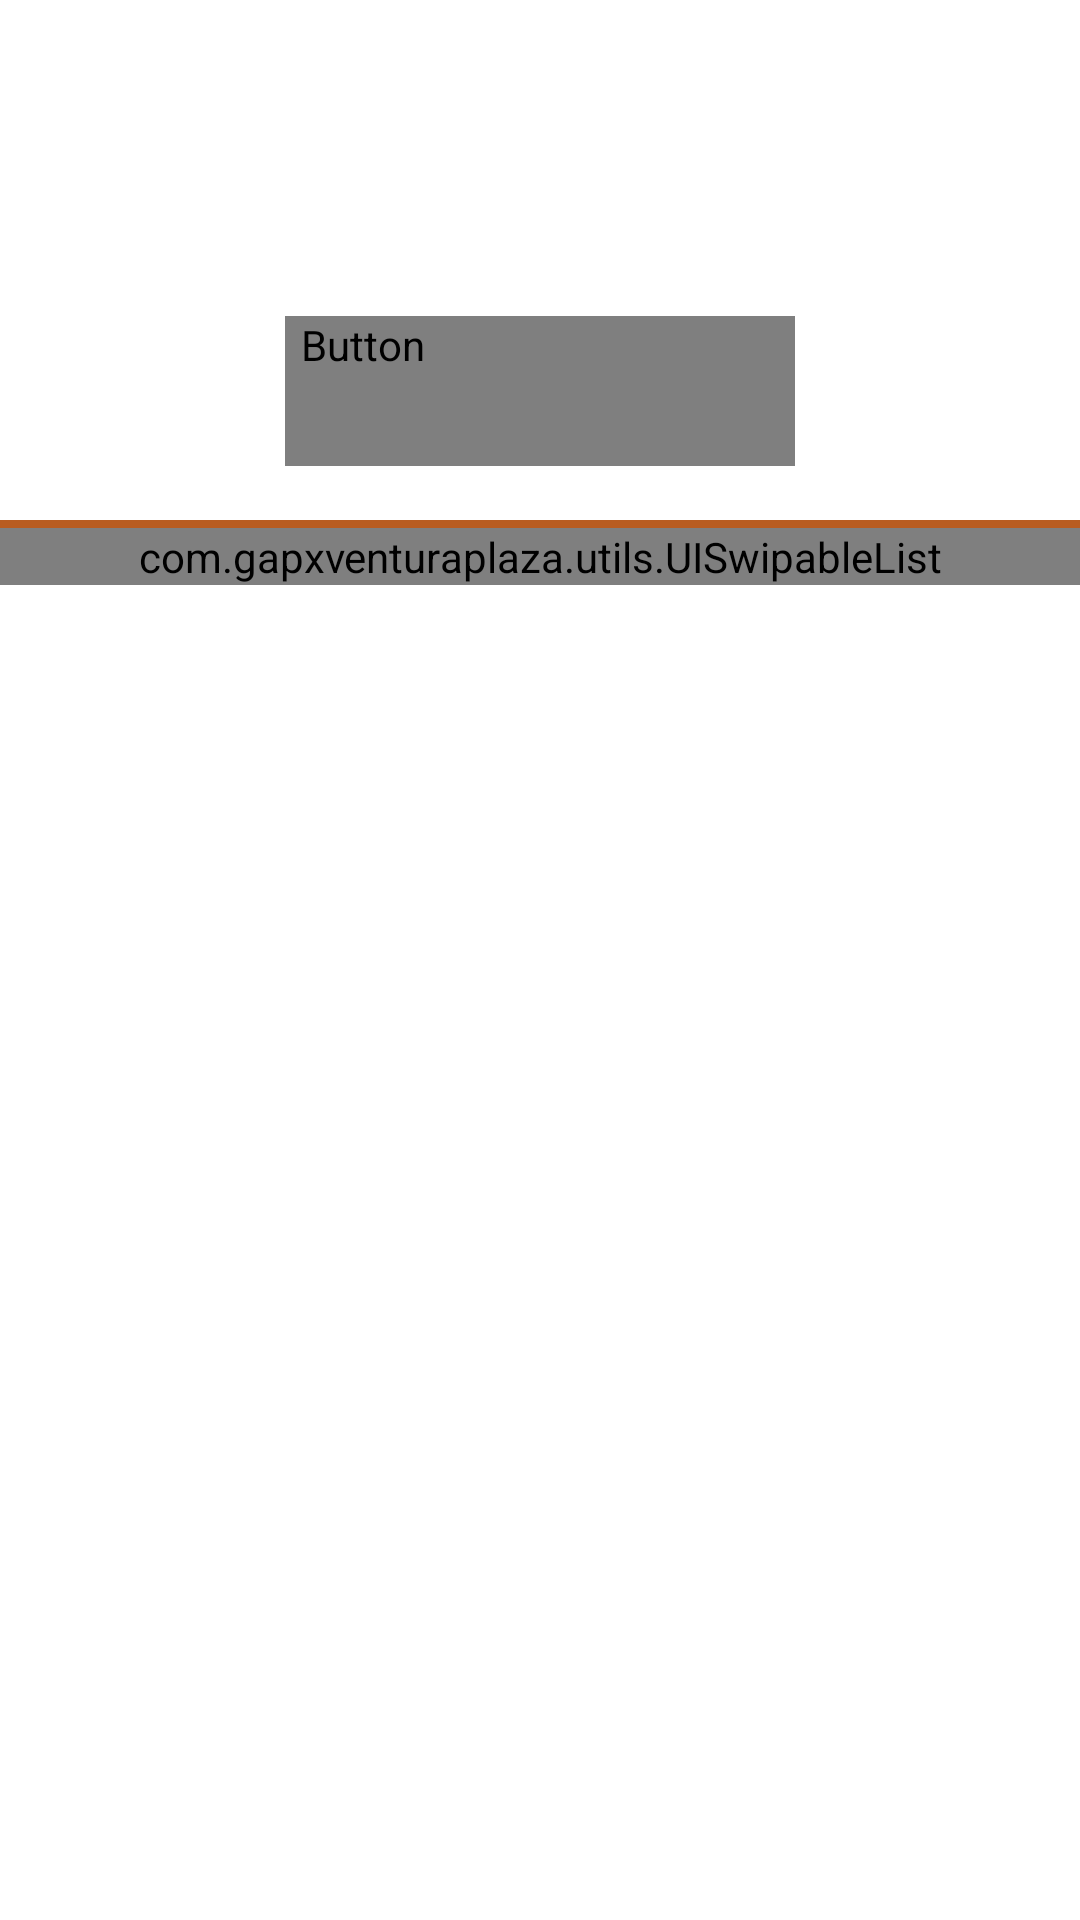

Here is an Android app screen rendered from its layout file. Give the layout XML and the strings, colors and styles it references.
<!-- AndroidManifest.xml: fallback theme Theme.MaterialComponents.DayNight.NoActionBar -->
<!-- res/layout/fragment_list_transition.xml -->
<?xml version="1.0" encoding="utf-8"?>
<FrameLayout xmlns:android="http://schemas.android.com/apk/res/android"
    xmlns:tools="http://schemas.android.com/tools"
    xmlns:app="http://schemas.android.com/apk/res-auto"
    tools:context="com.gapxventuraplaza.MenuActivity$CalendarFragment"
    android:orientation="vertical"
    android:layout_width="match_parent"
    android:layout_height="match_parent">

    <LinearLayout
        android:layout_width="match_parent"
        android:layout_height="wrap_content"
        android:orientation="vertical">

        <LinearLayout
            android:layout_width="match_parent"
            android:layout_height="fill_parent"
            android:padding="15dp"
            android:layout_marginRight="@dimen/list_horizontal_margin"
            android:layout_marginLeft="@dimen/list_horizontal_margin"
            android:orientation="vertical" >

            <TextView
                android:id="@+id/title"
                android:layout_width="match_parent"
                android:layout_height="wrap_content"
                android:fontFamily="sans-serif-light"
                android:layout_margin="5dp"
                android:padding="5dp"
                android:paddingTop="2dp"
                android:layout_gravity="center"
                android:gravity="center_horizontal"
                android:textColor="@android:color/white"
                android:textSize="@dimen/textsize_medium_large" />

            <TextView
                android:id="@+id/desc"
                android:layout_width="match_parent"
                android:layout_height="wrap_content"
                android:fontFamily="sans-serif-light"
                android:layout_margin="5dp"
                android:padding="5dp"
                android:paddingTop="2dp"
                android:layout_gravity="center"
                android:gravity="center_horizontal"
                android:textSize="@dimen/textsize_medium_small"
                android:textColor="@color/white_transparent" />

            <Button
                android:id="@+id/buttonCreateEvaluacion"
                android:layout_width="wrap_content"
                android:layout_height="wrap_content"
                android:layout_margin="3dp"
                android:layout_gravity="center"
                android:text="@string/crear_supervisión"
                android:textSize="@dimen/textsize_medium_large"
                style="@style/UIButtonInverse" />

        </LinearLayout>
        <ImageView
            android:layout_width="match_parent"
            android:layout_height="2.5dp"
            android:background="@color/theme_color"/>

        <LinearLayout android:id="@+id/email_login_form"
            android:layout_width="match_parent"
            android:layout_height="wrap_content"
            android:orientation="vertical"
            android:background="@drawable/listview_corners">

            <com.gapxventuraplaza.utils.UISwipableList
                android:id="@+id/listView"
                android:layout_width="match_parent"
                android:divider="@drawable/divider"
                android:dividerHeight="0.8dp"
                android:layout_height="match_parent"
                />
        </LinearLayout>

    </LinearLayout>

</FrameLayout>
<!-- resources referenced by this layout -->
<resources>
  <color name="theme_color">#ffb85c20</color>
  <color name="white_transparent">#D9FFFFFF</color>
  <dimen name="list_horizontal_margin">20dp</dimen>
  <dimen name="textsize_medium_large">20dp</dimen>
  <dimen name="textsize_medium_small">15sp</dimen>
  <!-- drawable divider (drawable) -->
  <layer-list xmlns:android="http://schemas.android.com/apk/res/android">
  <item
      android:left="0dp"
      android:right="0dp">
      <shape android:shape="oval" >
          <solid android:color="@android:color/white" />
      </shape>
  </item>
  
  <item
      android:left="10dp"
      android:right="10dp">
      <shape android:shape="oval" >
          <solid android:color="@color/theme_color"/>
      </shape>
  </item>
  </layer-list>
  <!-- drawable listview_corners (drawable-ldpi) -->
  <?xml version="1.0" encoding="UTF-8"?>
  <shape xmlns:android="http://schemas.android.com/apk/res/android"
      android:shape="rectangle">
      <gradient
          android:startColor="@color/black"
          android:endColor="@color/black"
          android:angle="270"/>
  
      <corners
          android:bottomRightRadius="7dp"
          android:bottomLeftRadius="7dp"
          android:topLeftRadius="7dp"
          android:topRightRadius="7dp"/>
  </shape>
  <style name="UIButtonInverse">
          <item name="android:textColor">@drawable/button_selector_text</item>
          <item name="android:background">@drawable/button_selector_inverse</item>
          <item name="android:minHeight">50dp</item>
          <item name="android:minWidth">170dp</item>
          <item name="android:gravity">center</item>
          <item name="android:button">@null</item>
          <item name="android:paddingLeft">5dp</item>
          <item name="android:paddingRight">5dp</item>
      </style>
  <color name="black">#000000</color>
</resources>
